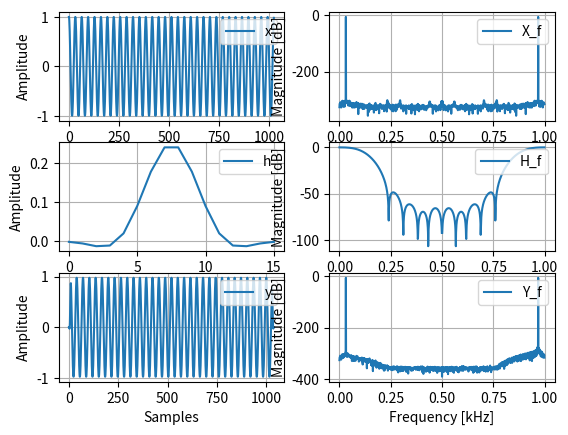

This chart was generated by the following Python code:
## TARGET
# Perform the convolution between x[n] and h[n].
# Use 'freqz' and 'plot' to see the results.
#
# x[n] is a signal
# * x[n] = cos(2*pi*Fc0*n*Ts) + cos(2*pi*Fc1*n*Ts);
#
# For the signal h[n], I'll give you the samples
# * h = [-0.0013, -0.0054, -0.0124, ...
#        -0.0107,  0.0204,  0.0904, ...
#         0.1784,  0.2406,  0.2406, ...
#         0.1784,  0.0904,  0.0204, ...
#        -0.0107, -0.0124, -0.0054, ...
#        -0.0013];
#
# The parameters are:
# * Fc0  =  31.25 [Hz]
# * Fc1  = 312.50 [Hz];
# * Fs   =   1    [kHz];
#
# *Suggestions*
# 1) The convolution function is shown as follows:
#    y[n] = conv(x,h);

## Import libraries
import numpy as np
import matplotlib.pyplot as plt

# Import the submodule signal of scipy to use freqz
from scipy import signal

## Parameters
Fc0 = 31.25
Fc1 = 312.5
Fs  = 1e3
Ts  = 1.0/Fs
len = 2**10

## Exercise

# Index vector of the samples
n = np.linspace(0, len-1, len)

# x signal
x = np.cos(2*np.pi*Fc0*n*Ts) + 0*np.cos(2*np.pi*Fc1*n*Ts)

# h vector
h = np.array([-0.0013, -0.0054, -0.0124, 
              -0.0107,  0.0204,  0.0904, 
               0.1784,  0.2406,  0.2406, 
               0.1784,  0.0904,  0.0204, 
              -0.0107, -0.0124, -0.0054, 
              -0.0013])

# Convolution
y = np.convolve(x,h)

# Index vectors of h and y
nh = np.linspace(0, np.size(h)-1, np.size(h))
ny = np.linspace(0, np.size(y)-1, np.size(y))

## Figures

# Points of the FFT
nFFT = 2**10

# Freqz
_,    X_f = signal.freqz(x, 1, worN=nFFT, whole=True, plot=None)
_,    H_f = signal.freqz(h, 1, worN=nFFT, whole=True, plot=None)
f_ax, Y_f = signal.freqz(y, 1, worN=nFFT, whole=True, plot=None)
X_f = 20*np.log10(abs(X_f)/nFFT)
H_f = 20*np.log10(abs(H_f))
Y_f = 20*np.log10(abs(Y_f)/nFFT)

f_ax = f_ax/(2.0*np.pi)*Fs;  # From normalized frequency to Hz
f_ax = f_ax/1e3;           # [Hz] to [kHz]
plt.figure()

plt.subplot(3,2,1)
plt.plot(n, x, label='x')
plt.grid()
plt.legend(loc='upper right')
plt.xlabel('Samples')
plt.ylabel('Amplitude')

plt.subplot(3,2,2)
plt.plot(f_ax, X_f, label='X_f')
plt.grid()
plt.legend(loc='upper right')
plt.xlabel('Frequency [kHz]')
plt.ylabel('Magnitude [dB]')

plt.subplot(3,2,3)
plt.plot(nh, h, label='h')
plt.grid()
plt.legend(loc='upper right')
plt.xlabel('Samples')
plt.ylabel('Amplitude')

plt.subplot(3,2,4)
plt.plot(f_ax, H_f, label='H_f')
plt.grid()
plt.legend(loc='upper right')
plt.xlabel('Frequency [kHz]')
plt.ylabel('Magnitude [dB]')

plt.subplot(3,2,5)
plt.plot(ny, y, label='y')
plt.grid()
plt.legend(loc='upper right')
plt.xlabel('Samples')
plt.ylabel('Amplitude')

plt.subplot(3,2,6)
plt.plot(f_ax, Y_f, label='Y_f')
plt.grid()
plt.legend(loc='upper right')
plt.xlabel('Frequency [kHz]')
plt.ylabel('Magnitude [dB]')

plt.show()
